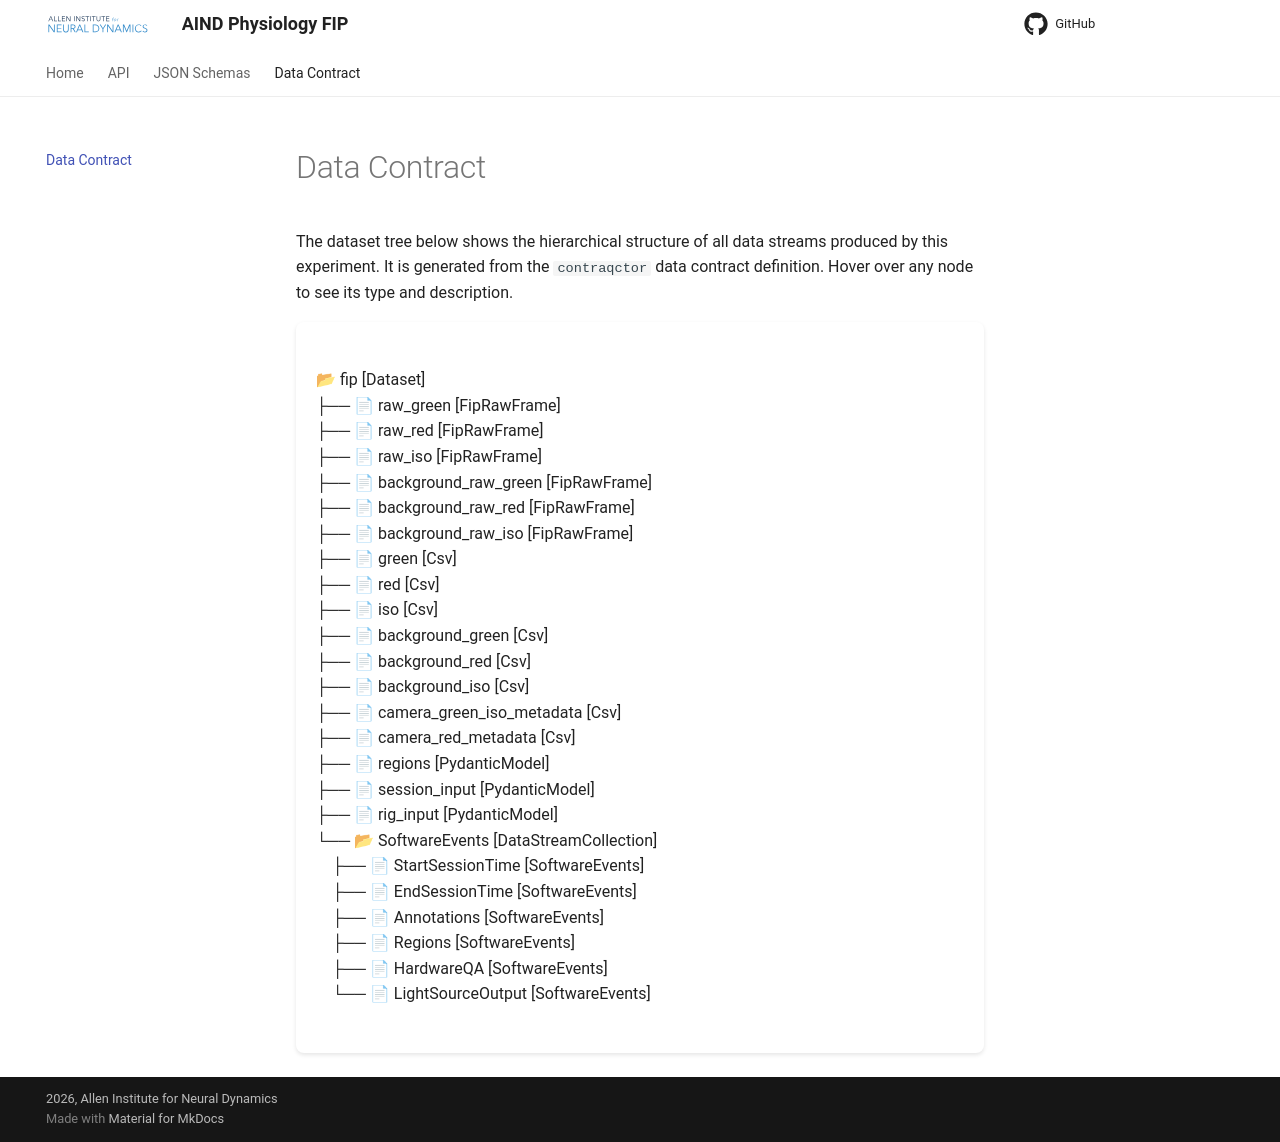

repository: AllenNeuralDynamics/Aind.Physiology.Fip · page: dataset/index.html · generator: mkdocs

# Data Contract

The dataset tree below shows the hierarchical structure of all data streams produced by this experiment. It is generated from the `contraqctor` data contract definition. Hover over any node to see its type and description.

--8<-- "docs/assets/dataset_fragment.html"
